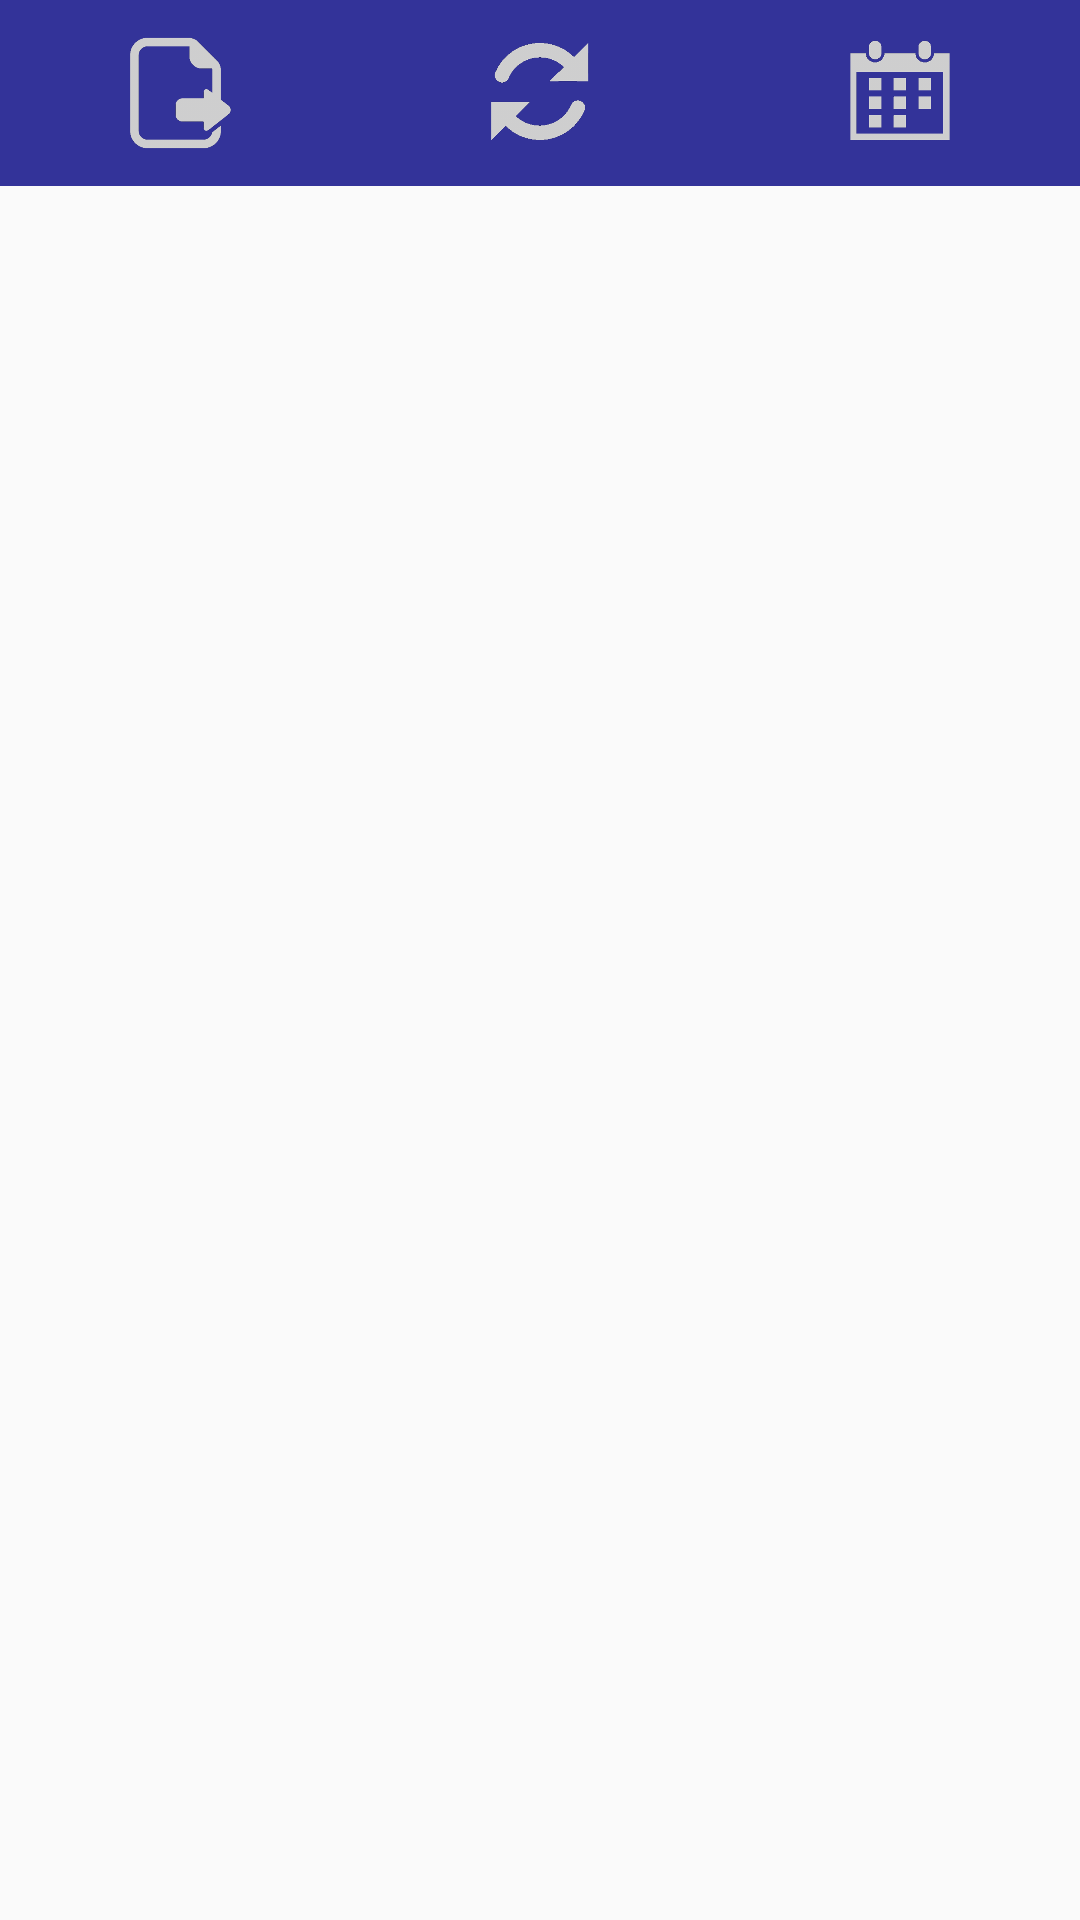

Write the Android layout XML for this screen, with the resource values it uses.
<!-- AndroidManifest.xml: application theme AppTheme -->
<!-- res/layout/fragment_show_tasks.xml -->
<?xml version="1.0" encoding="utf-8"?>
<LinearLayout xmlns:android="http://schemas.android.com/apk/res/android"
    xmlns:app="http://schemas.android.com/apk/res-auto"
    xmlns:tools="http://schemas.android.com/tools"
    android:id="@+id/aShowTasks_mainLinearLayout"
    android:layout_width="match_parent"
    android:layout_height="match_parent"
    android:orientation="vertical"
    tools:context=".FragmentShowTasks">

    <LinearLayout
        android:layout_width="match_parent"
        android:layout_height="0dp"
        android:layout_weight="1"
        android:background="@color/azulOscuro"
        android:orientation="horizontal">

        <ImageButton
            android:id="@+id/fShowTasks_ibtn_exportar"
            android:layout_width="wrap_content"
            android:layout_height="match_parent"
            android:layout_margin="8dp"
            android:layout_weight="1"
            android:background="@color/azulOscuro"
            android:scaleType="centerInside"
            android:src="@drawable/export" />

        <ImageButton
            android:id="@+id/fShowTasks_ibtn_actualizar"
            android:layout_width="wrap_content"
            android:layout_height="match_parent"
            android:layout_margin="8dp"
            android:layout_weight="1"
            android:background="@color/azulOscuro"
            android:scaleType="centerInside"
            android:src="@drawable/refresh" />

        <ImageButton
            android:id="@+id/fShowTasks_ibtn_fecha"
            android:layout_width="wrap_content"
            android:layout_height="match_parent"
            android:layout_margin="8dp"
            android:layout_weight="1"
            android:background="@color/azulOscuro"
            android:scaleType="centerInside"
            android:src="@drawable/choose_date" />
    </LinearLayout>

    <ScrollView
        android:layout_width="match_parent"
        android:layout_height="0dp"
        android:layout_margin="10dp"
        android:layout_weight="9"
        android:fillViewport="true">

        <LinearLayout
            android:id="@+id/fShowTasks_linearLayout"
            android:layout_width="match_parent"
            android:layout_height="match_parent"
            android:orientation="vertical" />
    </ScrollView>
</LinearLayout>
<!-- resources referenced by this layout -->
<resources>
  <color name="azulOscuro">#333399</color>
  <!-- drawable choose_date: png bitmap (drawable-hdpi, 4884 bytes) -->
  <!-- drawable export: png bitmap (drawable-hdpi, 6454 bytes) -->
  <!-- drawable refresh: png bitmap (drawable-hdpi, 8401 bytes) -->
  <style name="AppTheme" parent="Theme.AppCompat.Light.DarkActionBar">
          
          <item name="colorPrimary">@color/colorPrimary</item>
          <item name="colorPrimaryDark">@color/colorPrimaryDark</item>
          <item name="colorAccent">@color/colorAccent</item>
      </style>
  <color name="colorPrimary">#008577</color>
  <color name="colorPrimaryDark">#00574B</color>
  <color name="colorAccent">#007890</color>
</resources>
